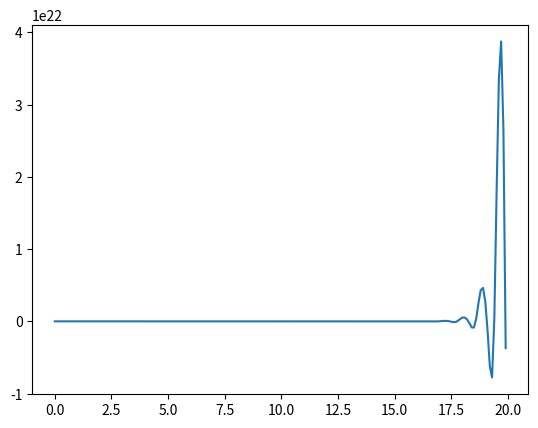

Source code (Python):
# The independent variables are: t
# The dependent variables are y, y' and y''
# 
import numpy as np
import matplotlib.pyplot as plt

def runge_kutta():
    h = 0.1
    y = np.zeros((2), float)
    y[0] = 3
    y[1] = -5
    kvector = np.zeros((2), float)
    x_list = [y[0]]
    v_list = [y[1]]
    t_list = [0]

    for time in np.arange(h, 20, h):
        a_n = -100 * y[0] - 2 * y[1] + np.sin(3*time)
        kvector[0] = h * y[1]
        kvector[1] = h * a_n
        y[0] += (kvector[0] + h/2)
        y[1] += (kvector[1] + np.sqrt(kvector[0]**2 + kvector[1]**2)/2)
        x_list.append(y[0])
        t_list.append(time)

    plt.plot(t_list, x_list)
    plt.show()
    return

runge_kutta()